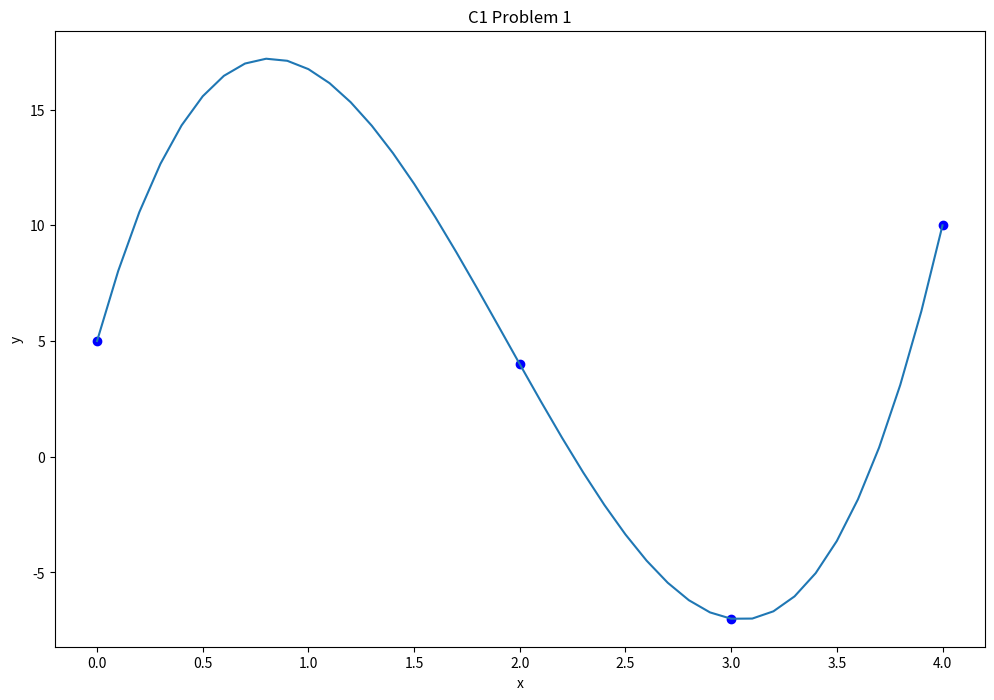
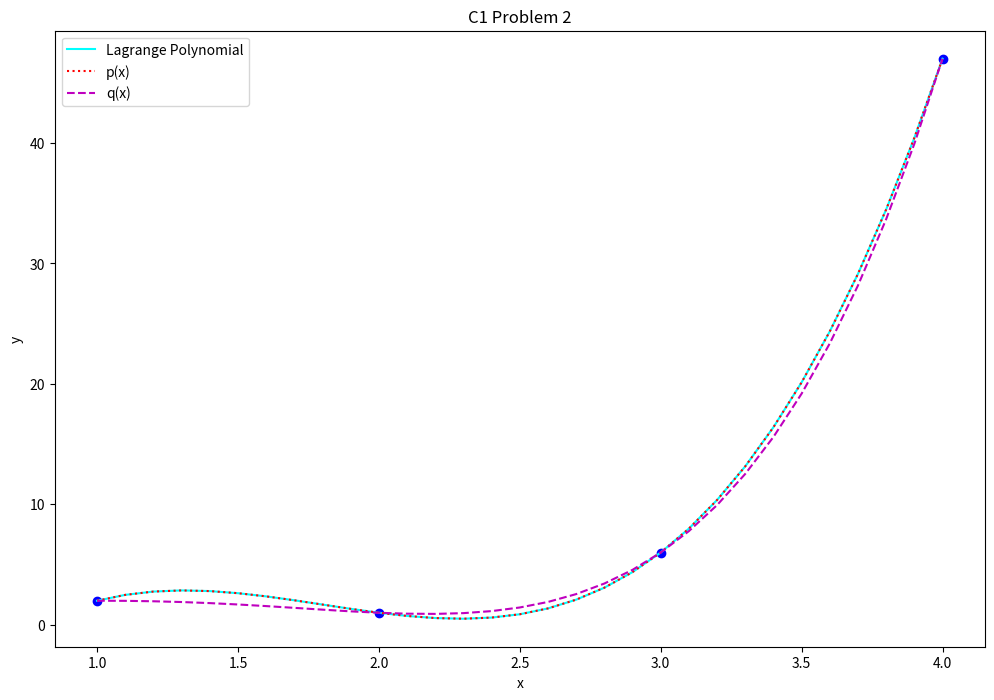
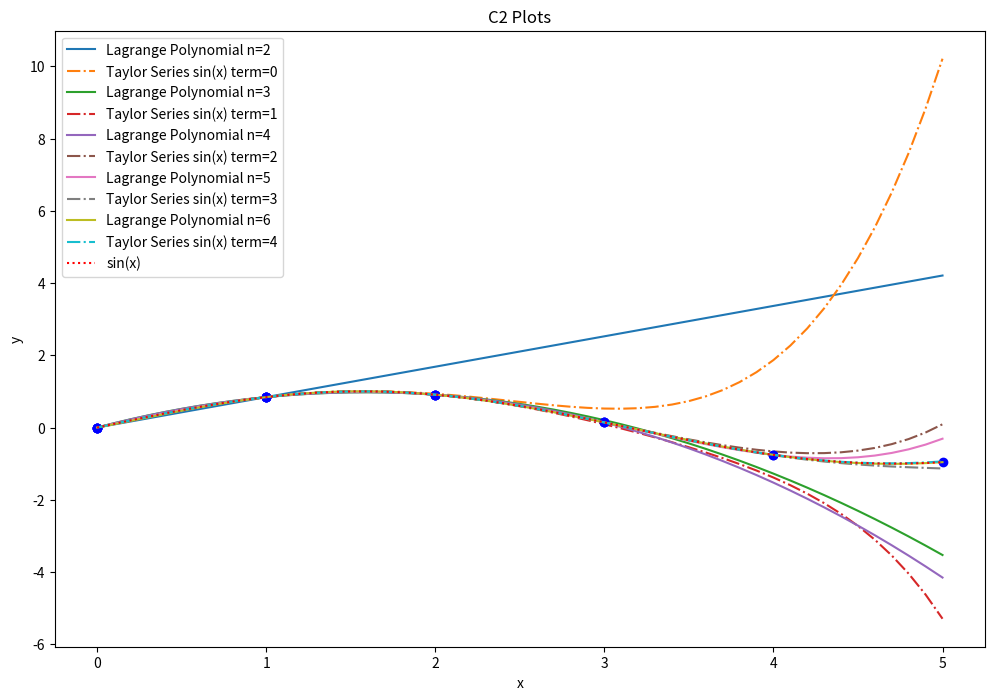
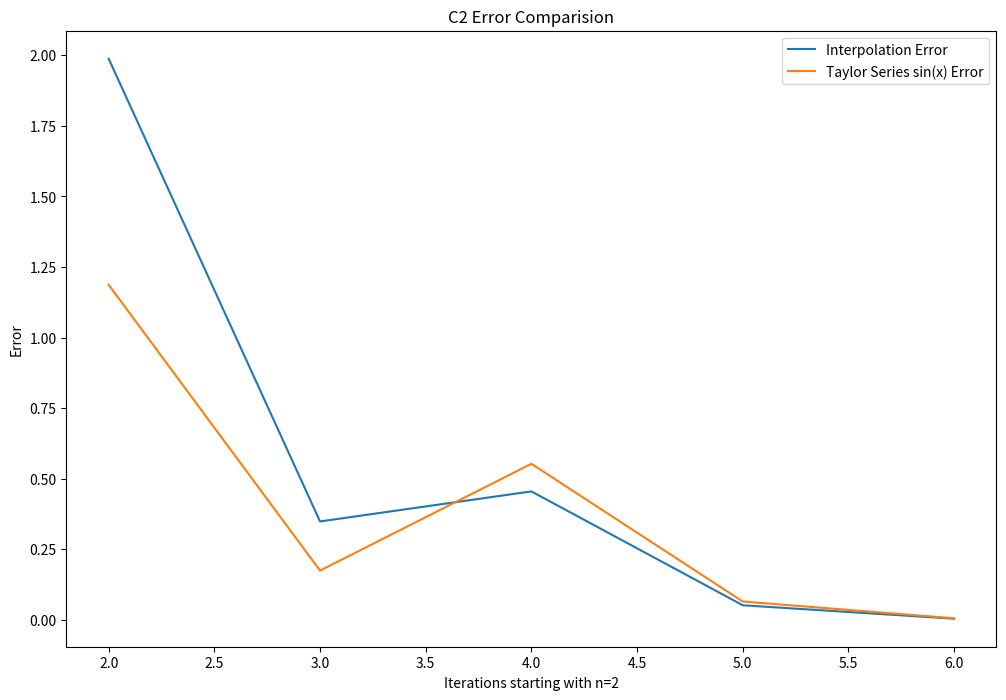
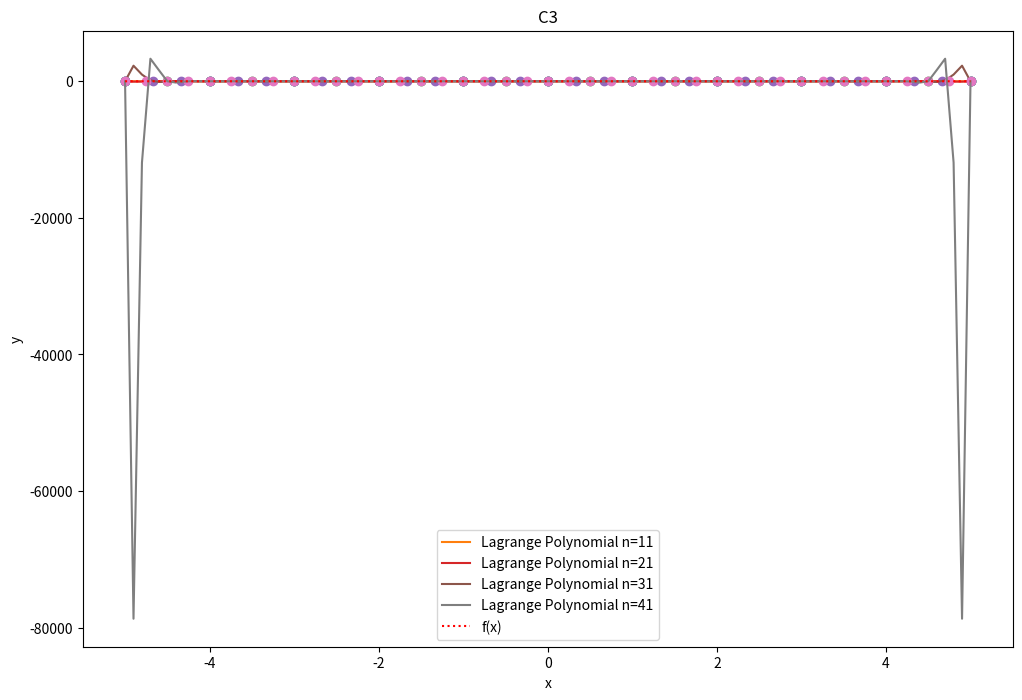
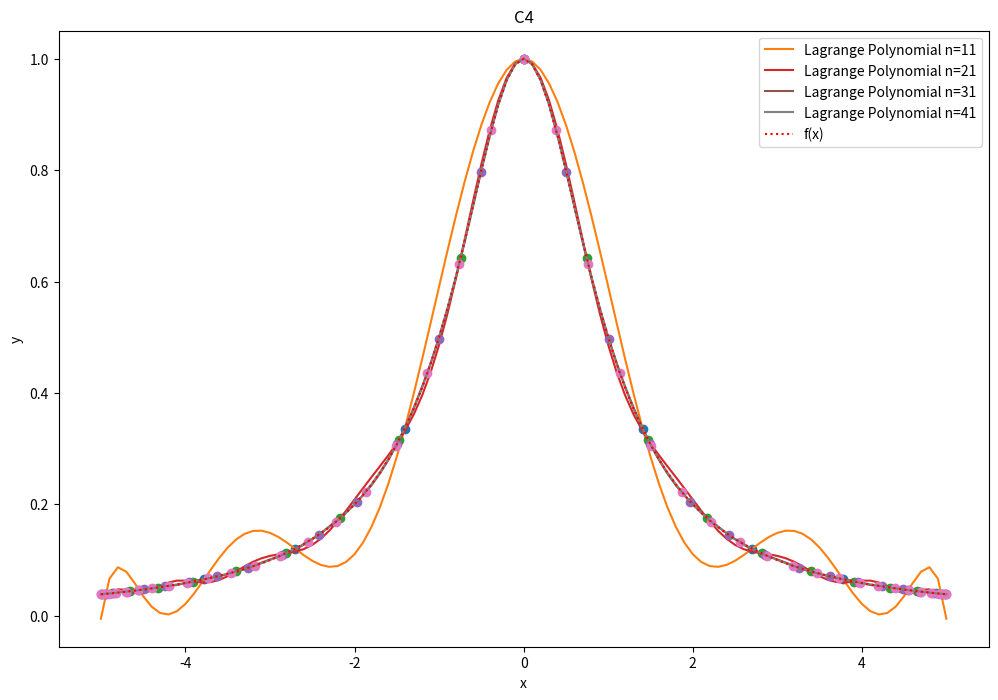

Reproduce these figures in Python, in order.
import numpy as np
import matplotlib.pyplot as plt

# C1 --------------------------------------
def divided_diff(x, y):
    '''
    function to calculate the divided
    differences table
    '''
    n = len(y)
    coef = np.zeros([n, n])
    # the first column is y
    coef[:,0] = y
    
    for j in range(1,n):
        for i in range(n-j):
            coef[i][j] = \
           (coef[i+1][j-1] - coef[i][j-1]) / (x[i+j]-x[i])
            
    return coef

def newton_poly(coef, x_data, x):
    '''
    evaluate the newton polynomial 
    at x
    '''
    n = len(x_data) - 1 
    p = coef[n]
    for k in range(1,n+1):
        p = coef[n-k] + (x - x_data[n-k])*p
    return p

# Problem 1
x = np.array([0, 2, 3, 4])
y = np.array([5, 4, -7, 10])
# get the divided difference coef
a_s = divided_diff(x, y)[0, :]

# evaluate on new data points
x_new = np.arange(0, 4.1, .1)
y_new = newton_poly(a_s, x, x_new)

plt.figure(figsize = (12, 8))
plt.plot(x, y, 'bo')
plt.plot(x_new, y_new)
plt.xlabel("x")
plt.ylabel("y")
plt.title('C1 Problem 1')
plt.show()


# Problem 2
x = np.array([1, 2, 3, 4])
y = np.array([2, 1, 6, 47])
# get the divided difference coef
a_s = divided_diff(x, y)[0, :]

# evaluate on new data points
x_new = np.arange(1, 4.1, .1)
y_new = newton_poly(a_s, x, x_new)
px_coef = [5, -27, 45, -21]
y_px = np.polyval(px_coef, x_new)
qx_coef = [1, -5, 8, -5, 3]
y_qx = np.polyval(qx_coef, x_new)

plt.figure(figsize = (12, 8))
plt.plot(x, y, 'bo')
plt.plot(x_new, y_new, 'cyan', label="Lagrange Polynomial")
plt.plot(x_new, y_px, 'r:', label="p(x)")
plt.plot(x_new, y_qx, 'm--', label="q(x)")
plt.xlabel("x")
plt.ylabel("y")
plt.legend()
plt.title('C1 Problem 2')
plt.show()

# C2 --------------------------------------
def taylor_sin(order, x):
    """
    Evaluates the taylor polynomial of sin(x)
    :param order: of the polynomial
    :param x: value at which we approximate sin(x)
    :return: the value of the taylor polynomial
    """

    single_term = x
    result = single_term
    for i in range(1, order + 1):
        single_term = -single_term * x**(2) / ((2*i) * (2*i + 1))
        result += single_term
    return result

# x = np.array([0, 1, 1.5, 2, 3, 4, 5]) # Evenly spaced out points seem to work well.
# x = np.array([2.1, 2.2, 2.3, 2.4, 2.5]) # Closly put together points seem to lead to more error than if it was spread out.

interpolation_errors = []
taylor_errors = []
plt.figure(figsize = (12, 8))
for i in range(5):
    if i == 0:
        x = np.array([0, 1]) 
    if i == 1:
        x = np.array([0, 1, 2])
    if i == 2:
        x = np.array([0, 1, 2, 3])
    if i == 3:
        x = np.array([0, 1, 2, 3, 4])
    if i == 4:
        x = np.array([0, 1, 2, 3, 4, 5])

    y_sin = np.sin(x)

    # get the divided difference coef
    a_s = divided_diff(x, y_sin)[0, :]
    x_new = np.arange(0, 5.1, .1)

    y_new = newton_poly(a_s, x, x_new)
    y_taylor = []
    for item in x_new:
        y_taylor.append(taylor_sin(i+2, item))
    y_sin_plot = np.sin(x_new)

    plt.plot(x, y_sin, 'bo')
    plt.plot(x_new, y_new, label=f"Lagrange Polynomial n={i+2}")
    plt.plot(x_new, y_taylor, '-.', label=f"Taylor Series sin(x) term={i}")
    # Only plot the base plot once
    if i == 4:
        plt.plot(x_new, y_sin_plot, 'r:', label="sin(x)")
    interpolation_errors.append(np.average(np.abs(y_new - y_sin_plot)))
    taylor_errors.append(np.average(np.abs(y_new - y_taylor)))
plt.title('C2 Plots')
plt.xlabel("x")
plt.ylabel("y")
plt.legend()
plt.show()

plt.figure(figsize = (12, 8))
plt.plot([2, 3, 4, 5, 6], interpolation_errors, label="Interpolation Error")
plt.plot([2, 3, 4, 5, 6], taylor_errors, label="Taylor Series sin(x) Error")
plt.xlabel('Iterations starting with n=2')
plt.ylabel('Error')
plt.title('C2 Error Comparision')
plt.legend()
plt.show()

print('C2')
print("Interpolation Errors:", interpolation_errors)
print("Taylor Series sin(x) Errors:", taylor_errors)

print("The more points (and terms), the more accurate the plot is on average.")
print("It seems that Taylor series has a lower error at lower n values, but then interpolation eventually overtakes it in having a lower error.")
print()



# C3 --------------------------------------
plt.figure(figsize = (12, 8))
for i in range(4):
    x = []
    y = []
    if i == 0:
        n = 11
    if i == 1:
        n = 21
    if i == 2:
        n = 31
    if i == 3:
        n = 41
    # Equally spaced nodes
    x = np.linspace(-5, 5, n)
    for j in range(n):
        y_val = 1 / (x[j] ** 2 + 1)
        y.append(y_val)

    # get the divided difference coef
    a_s = divided_diff(x, y)[0, :]
    x_new = np.arange(-5, 5.1, .1)
    y_new = newton_poly(a_s, x, x_new)

    y_actual = []
    for item in x_new:
        y_actual.append(1 / (item ** 2 + 1))

    plt.plot(x, y, 'o')
    plt.plot(x_new, y_new, label=f"Lagrange Polynomial n={n}")
    # Only plot the base plot once
    if i == 3:
        plt.plot(x_new, y_actual, 'r:', label=f"f(x)")
plt.xlabel("x")
plt.ylabel("y")
plt.title('C3')
plt.legend()
plt.show()

print('C3')
print("I think the plot is actually getting worse as you increase the value of n.")
print("Main reason being that the higher interpolation functions are just looking like they became bugged out at the ends.")
print("The Larger the more n values there are it seems the quicker the function seems to be wrong (values close to 0 being approximated wrong).")
print()

# C4 --------------------------------------
def chebyshev_nodes(a, b, n):
    """
    Uses chebyshev Nodes Distribution
    :param a: lower bound range
    :param b: higher bound range
    :param n: number of nodes (n-1)
    :return: the x value of the nodes
    """
    nodes = np.array([
        0.5 * (a + b) + 0.5 * (b - a) * np.cos((2*k + 1) * np.pi / (2 * (n + 1)))
        for k in range(n + 1)
    ])
    return nodes

plt.figure(figsize = (12, 8))
for i in range(4):
    x = []
    y = []
    if i == 0:
        n = 11
    if i == 1:
        n = 21
    if i == 2:
        n = 31
    if i == 3:
        n = 41
    x = chebyshev_nodes(-5, 5, n-1)
    for j in range(n):
        y_val = 1 / (x[j] ** 2 + 1)
        y.append(y_val)

    # get the divided difference coef
    a_s = divided_diff(x, y)[0, :]
    x_new = np.arange(-5, 5.1, .1)
    y_new = newton_poly(a_s, x, x_new)

    y_actual = []
    for item in x_new:
        y_actual.append(1 / (item ** 2 + 1))

    plt.plot(x, y, 'o')
    plt.plot(x_new, y_new, label=f"Lagrange Polynomial n={n}")
    # Only plot the base plot once
    if i == 3:
        plt.plot(x_new, y_actual, 'r:', label=f"f(x)")
plt.xlabel("x")
plt.ylabel("y")
plt.title('C4')
plt.legend()
plt.show()

print('C4')
print("The plot gets better when we increase the value of n & is better than Problem C3.")
print("The main reason would be because the distribution of the nodes via chebyshev's nodes reduces the error terms for large oscillations.")
print()